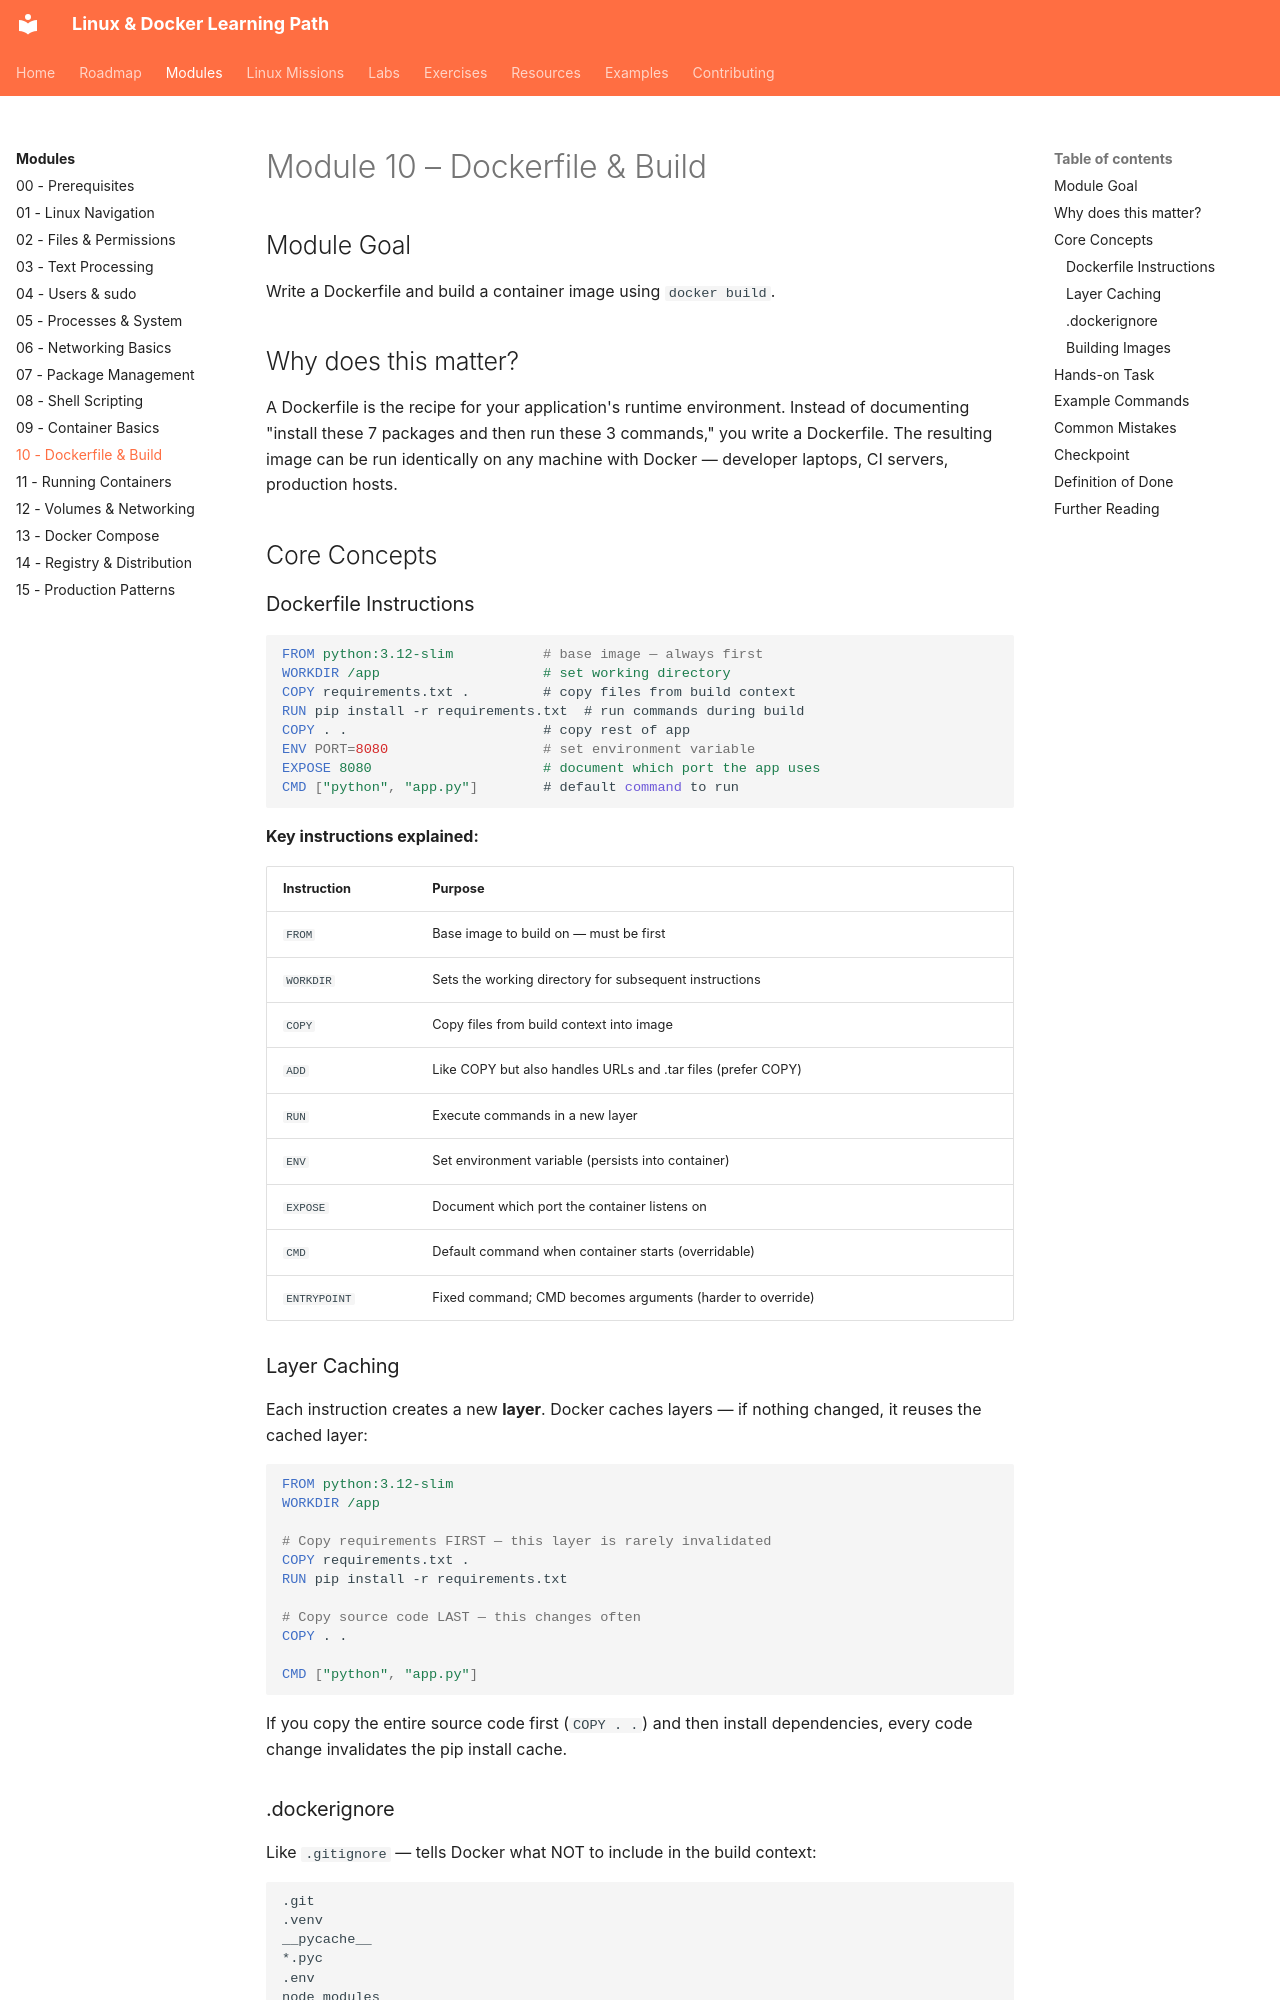

repository: SvnSchmdt/linux-docker-learning-path · page: modules/10-dockerfile-and-build/index.html · generator: mkdocs

# Module 10 – Dockerfile & Build

## Module Goal

Write a Dockerfile and build a container image using `docker build`.

## Why does this matter?

A Dockerfile is the recipe for your application's runtime environment. Instead of documenting "install these 7 packages and then run these 3 commands," you write a Dockerfile. The resulting image can be run identically on any machine with Docker — developer laptops, CI servers, production hosts.

## Core Concepts

### Dockerfile Instructions

```dockerfile
FROM python:3.12-slim           # base image — always first
WORKDIR /app                    # set working directory
COPY requirements.txt .         # copy files from build context
RUN pip install -r requirements.txt  # run commands during build
COPY . .                        # copy rest of app
ENV PORT=8080                   # set environment variable
EXPOSE 8080                     # document which port the app uses
CMD ["python", "app.py"]        # default command to run
```

**Key instructions explained:**

| Instruction | Purpose |
|-------------|---------|
| `FROM` | Base image to build on — must be first |
| `WORKDIR` | Sets the working directory for subsequent instructions |
| `COPY` | Copy files from build context into image |
| `ADD` | Like COPY but also handles URLs and .tar files (prefer COPY) |
| `RUN` | Execute commands in a new layer |
| `ENV` | Set environment variable (persists into container) |
| `EXPOSE` | Document which port the container listens on |
| `CMD` | Default command when container starts (overridable) |
| `ENTRYPOINT` | Fixed command; CMD becomes arguments (harder to override) |

### Layer Caching

Each instruction creates a new **layer**. Docker caches layers — if nothing changed, it reuses the cached layer:

```dockerfile
FROM python:3.12-slim
WORKDIR /app

# Copy requirements FIRST — this layer is rarely invalidated
COPY requirements.txt .
RUN pip install -r requirements.txt

# Copy source code LAST — this changes often
COPY . .

CMD ["python", "app.py"]
```

If you copy the entire source code first (`COPY . .`) and then install dependencies, every code change invalidates the pip install cache.
